Image classification data set "bboxes" (bintangprajudha/CheXNet-Inference on GitHub). Class labels (4): atelektasis, efusi pleura, infiltrat, pneumothorax.

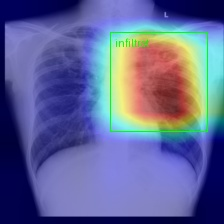
Label: infiltrat

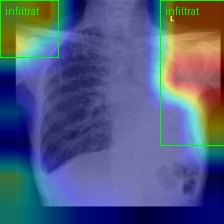
Label: efusi pleura

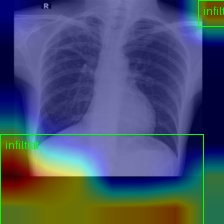
Label: infiltrat

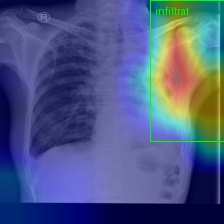
Label: efusi pleura

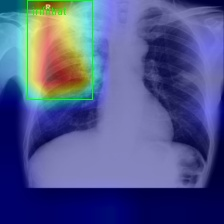
Label: infiltrat

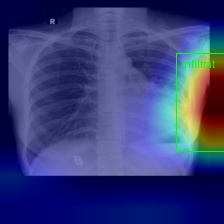
Label: efusi pleura
